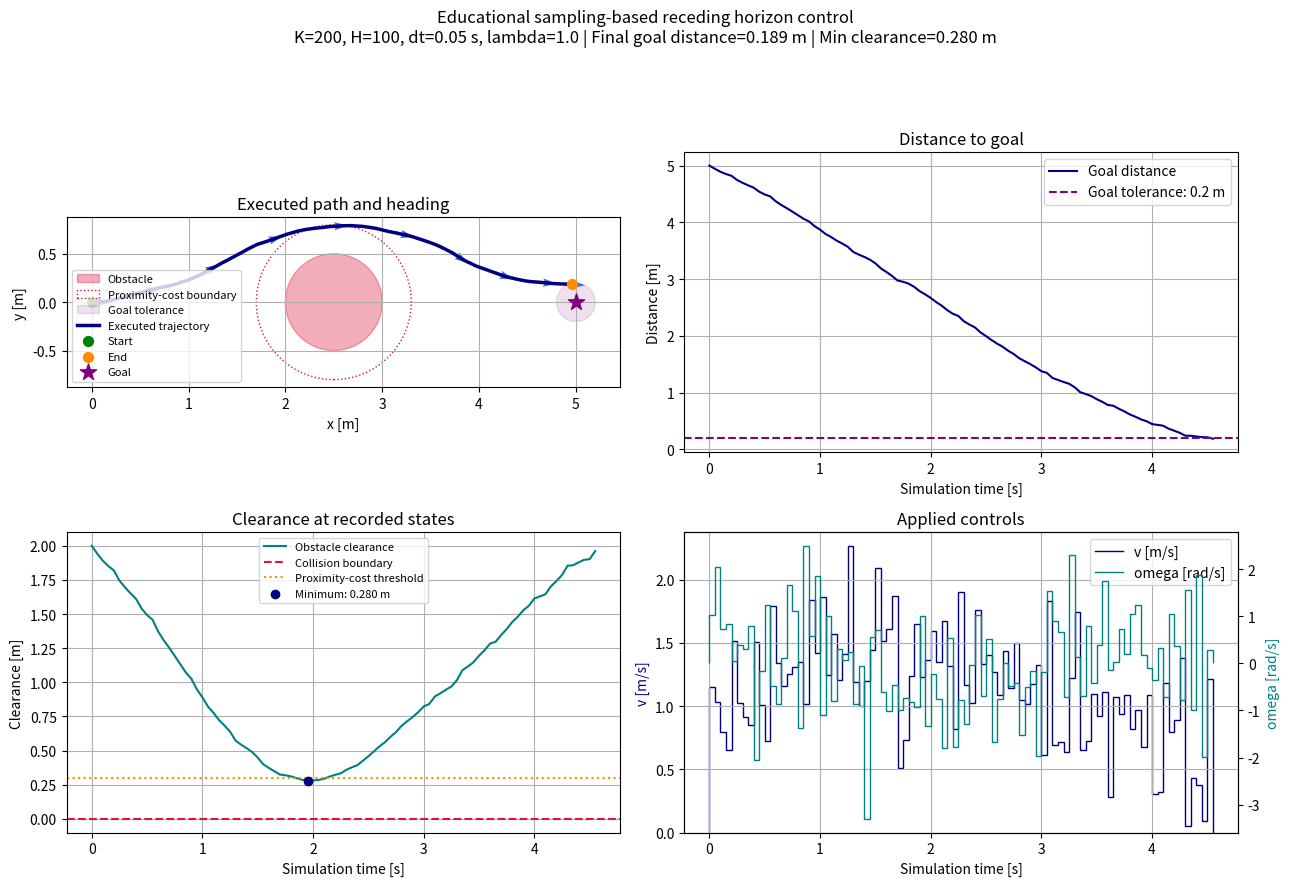

Reproduce this figure in Python. (Note: this script raises an exception after producing the figure.)
from pathlib import Path

import numpy as np
import matplotlib.pyplot as plt


def unicycle_step(state, control, dt):
    """Step 1에서 검증한 Forward Euler 운동 모델."""
    x, y, theta = state
    v, omega = control

    return np.array([
        x + v * np.cos(theta) * dt,
        y + v * np.sin(theta) * dt,
        theta + omega * dt,
    ])

def trajectory_cost(states, controls, goal, obstacle, dt):
    """한 궤적의 총비용, 항별 비용, 장애물 여유 거리를 계산한다."""
    q_goal = 1.0
    r_v = 0.1
    r_omega = 0.05
    q_obstacle = 100.0
    q_collision = 10000.0
    q_terminal = 10.0
    margin = 0.3

    # 각 입력을 적용한 다음 위치: 크기 (H, 2)
    positions = states[1:, :2]

    # 1. 목표 거리 비용
    goal_distance_sq = np.sum((positions - goal) ** 2, axis=1)
    goal_cost = q_goal * np.sum(goal_distance_sq) * dt

    # 2. 제어 입력 비용
    control_cost = np.sum(
        r_v * controls[:, 0] ** 2
        + r_omega * controls[:, 1] ** 2
    ) * dt

    # 3. 장애물 표면까지의 거리
    center = obstacle[:2]
    radius = obstacle[2]

    clearance = np.linalg.norm(positions - center, axis=1) - radius

    proximity = np.maximum(0.0, (margin - clearance) / margin) ** 2
    obstacle_cost = q_obstacle * np.sum(proximity) * dt

    collision_cost = q_collision * np.sum(clearance <= 0.0) * dt

    # 4. 예측 마지막 위치의 목표 거리 비용
    terminal_cost = q_terminal * goal_distance_sq[-1]

    parts = {
        "goal": goal_cost,
        "control": control_cost,
        "proximity": obstacle_cost,
        "collision": collision_cost,
        "terminal": terminal_cost,
    }

    # 최소 여유 거리는 초기 위치도 포함해 확인한다.
    all_clearance = (
        np.linalg.norm(states[:, :2] - center, axis=1) - radius
    )

    return sum(parts.values()), parts, np.min(all_clearance)

# 1. 설정
dt = 0.05
H = 100
K = 200
temperature = 1.0
noise_std = np.array([0.2, 0.8])

max_steps = 300                     # 최대 15초의 시뮬레이션
goal_tolerance = 0.2                # 목표에서 20 cm 이내면 종료

state = np.array([0.0, 0.0, 0.0])
goal = np.array([5.0, 0.0])
obstacle = np.array([2.5, 0.0, 0.5])

rng = np.random.default_rng(42)

# 처음에만 직진 계획으로 초기화
nominal_controls = np.zeros((H, 2))
nominal_controls[:, 0] = 1.0

# 실제로 적용한 입력과 이동한 상태를 기록
actual_states = [state.copy()]
applied_controls = []
ess_history = []
prediction_costs = []
prediction_clearances = []

stop_reason = "최대 반복 횟수 도달"

# 2. 반복 제어
for k in range(max_steps):
    # A. 현재 계획 주변에 새로운 후보 입력 생성
    noise = rng.normal(
        loc=0.0,
        scale=noise_std,
        size=(K, H, 2),
    )
    sampled_controls = nominal_controls[None, :, :] + noise

    # B. 모든 후보를 현재 실제 상태에서 예측
    trajectories = np.zeros((K, H + 1, 3))
    trajectories[:, 0, :] = state
    costs = np.zeros(K)

    for i in range(K):
        for t in range(H):
            trajectories[i, t + 1] = unicycle_step(
                trajectories[i, t],
                sampled_controls[i, t],
                dt,
            )

        costs[i], _, _ = trajectory_cost(
            trajectories[i],
            sampled_controls[i],
            goal,
            obstacle,
            dt,
        )

    # C. 비용 기반 가중치와 입력 업데이트
    rho = np.min(costs)
    weights = np.exp(-(costs - rho) / temperature)
    weights /= np.sum(weights)

    updated_controls = nominal_controls + np.sum(
        weights[:, None, None] * noise,
        axis=0,
    )

    ess = 1.0 / np.sum(weights ** 2)

    # D. 업데이트한 전체 계획의 예측 결과 확인
    updated_trajectory = np.zeros((H + 1, 3))
    updated_trajectory[0] = state

    for t in range(H):
        updated_trajectory[t + 1] = unicycle_step(
            updated_trajectory[t],
            updated_controls[t],
            dt,
        )

    predicted_cost, _, predicted_clearance = trajectory_cost(
        updated_trajectory,
        updated_controls,
        goal,
        obstacle,
        dt,
    )

    prediction_costs.append(predicted_cost)
    prediction_clearances.append(predicted_clearance)
    ess_history.append(ess)

    # E. 첫 입력만 적용해 실제 시뮬레이션 상태를 한 단계 진행
    action = updated_controls[0].copy()
    state = unicycle_step(state, action, dt)

    actual_states.append(state.copy())
    applied_controls.append(action)

    goal_distance = np.linalg.norm(state[:2] - goal)
    actual_clearance = (
        np.linalg.norm(state[:2] - obstacle[:2]) - obstacle[2]
    )

    if k % 20 == 0:
        print(
            f"step={k + 1:3d}, "
            f"time={(k + 1) * dt:.2f} s, "
            f"goal_distance={goal_distance:.3f} m, "
            f"clearance={actual_clearance:.3f} m, "
            f"ESS={ess:.2f}"
        )

    # F. 종료 조건: 이번에도 이산 위치에서 충돌 판정
    if actual_clearance <= 0.0:
        stop_reason = "실제 이동 상태에서 충돌 감지"
        break

    if goal_distance <= goal_tolerance:
        stop_reason = "목표 범위 도달"
        break

    # G. 残った計画を一つ前に移し、末尾の入力を複製
    nominal_controls = np.vstack([
        updated_controls[1:],
        updated_controls[-1:],
    ])

# 3. 結果の集計
actual_states = np.asarray(actual_states)
applied_controls = np.asarray(applied_controls)

actual_clearances = (
    np.linalg.norm(actual_states[:, :2] - obstacle[:2], axis=1)
    - obstacle[2]
)
final_goal_distance = np.linalg.norm(actual_states[-1, :2] - goal)

print("\n終了理由:", stop_reason)
print("適用した入力の数:", len(applied_controls))
print(f"シミュレーション時間: {len(applied_controls) * dt:.2f} s")
print("最終状態:", actual_states[-1])
print(f"最終目標距離: {final_goal_distance:.4f} m")
print(f"実際の離散状態の最小余裕距離: {actual_clearances.min():.4f} m")
print(
    "予測計画で衝突を含んだ回数:",
    np.count_nonzero(np.asarray(prediction_clearances) <= 0.0),
)

# 4. 시간축과 성능 지표
num_actions = len(applied_controls)

state_times = np.arange(num_actions + 1) * dt

goal_distances = np.linalg.norm(
    actual_states[:, :2] - goal,
    axis=1,
)

min_clearance_index = np.argmin(actual_clearances)

path_length = np.sum(
    np.linalg.norm(
        np.diff(actual_states[:, :2], axis=0),
        axis=1,
    )
)

print(f"\n이동 경로 길이: {path_length:.4f} m")
print(
    f"최소 여유 거리 발생 시간: "
    f"{state_times[min_clearance_index]:.2f} s"
)
print(
    f"적용 선속도 범위: "
    f"{applied_controls[:, 0].min():.3f}"
    f" ~ {applied_controls[:, 0].max():.3f} m/s"
)
print(
    f"적용 각속도 범위: "
    f"{applied_controls[:, 1].min():.3f}"
    f" ~ {applied_controls[:, 1].max():.3f} rad/s"
)

# 5. 결과 요약 그림
fig, axes = plt.subplots(2, 2, figsize=(13, 9))
ax_path, ax_goal, ax_clearance, ax_input = axes.ravel()

# A. 실제 이동 경로
ax_path.add_patch(plt.Circle(
    obstacle[:2],
    obstacle[2],
    color="crimson",
    alpha=0.35,
    label="Obstacle",
))

# 근접 비용이 시작되는 경계: 안전 보장 경계는 아님
proximity_margin = 0.3  # trajectory_cost()의 margin과 동일하게 설정
ax_path.add_patch(plt.Circle(
    obstacle[:2],
    obstacle[2] + proximity_margin,
    fill=False,
    edgecolor="crimson",
    linestyle=":",
    label="Proximity-cost boundary",
))

ax_path.add_patch(plt.Circle(
    goal,
    goal_tolerance,
    color="purple",
    alpha=0.12,
    label="Goal tolerance",
))

ax_path.plot(
    actual_states[:, 0],
    actual_states[:, 1],
    color="navy",
    linewidth=2.5,
    label="Executed trajectory",
)

ax_path.scatter(
    actual_states[0, 0],
    actual_states[0, 1],
    color="green",
    s=50,
    label="Start",
    zorder=5,
)
ax_path.scatter(
    actual_states[-1, 0],
    actual_states[-1, 1],
    color="darkorange",
    s=50,
    label="End",
    zorder=5,
)
ax_path.scatter(
    goal[0],
    goal[1],
    color="purple",
    marker="*",
    s=150,
    label="Goal",
    zorder=5,
)

# 一部の状態でロボットの向きを矢印表示
arrow_indices = np.arange(0, len(actual_states), 10)
arrow_states = actual_states[arrow_indices]

ax_path.quiver(
    arrow_states[:, 0],
    arrow_states[:, 1],
    np.cos(arrow_states[:, 2]),
    np.sin(arrow_states[:, 2]),
    angles="xy",
    scale_units="xy",
    scale=5,
    color="royalblue",
    width=0.005,
)

ax_path.set_title("Executed path and heading")
ax_path.set_xlabel("x [m]")
ax_path.set_ylabel("y [m]")
ax_path.set_aspect("equal", adjustable="box")
ax_path.grid(True)
ax_path.legend(fontsize=8)

# B. 目標までの距離
ax_goal.plot(
    state_times,
    goal_distances,
    color="navy",
    label="Goal distance",
)
ax_goal.axhline(
    goal_tolerance,
    color="purple",
    linestyle="--",
    label=f"Goal tolerance: {goal_tolerance} m",
)
ax_goal.set_title("Distance to goal")
ax_goal.set_xlabel("Simulation time [s]")
ax_goal.set_ylabel("Distance [m]")
ax_goal.grid(True)
ax_goal.legend()

# C. 障害物表面までの距離
ax_clearance.plot(
    state_times,
    actual_clearances,
    color="teal",
    label="Obstacle clearance",
)
ax_clearance.axhline(
    0.0,
    color="crimson",
    linestyle="--",
    label="Collision boundary",
)
ax_clearance.axhline(
    proximity_margin,
    color="darkorange",
    linestyle=":",
    label="Proximity-cost threshold",
)
ax_clearance.scatter(
    state_times[min_clearance_index],
    actual_clearances[min_clearance_index],
    color="navy",
    zorder=5,
    label=f"Minimum: {actual_clearances.min():.3f} m",
)
ax_clearance.set_title("Clearance at recorded states")
ax_clearance.set_xlabel("Simulation time [s]")
ax_clearance.set_ylabel("Clearance [m]")
ax_clearance.grid(True)
ax_clearance.legend(fontsize=8)

# D. 実際に適用した入力（単位別に左右の軸を使用）
ax_omega = ax_input.twinx()

v_line = ax_input.stairs(
    applied_controls[:, 0],
    state_times,
    color="navy",
    label="v",
)
omega_line = ax_omega.stairs(
    applied_controls[:, 1],
    state_times,
    color="teal",
    label="omega",
)

ax_input.set_title("Applied controls")
ax_input.set_xlabel("Simulation time [s]")
ax_input.set_ylabel("v [m/s]", color="navy")
ax_omega.set_ylabel("omega [rad/s]", color="teal")
ax_input.grid(True)
ax_input.legend(
    handles=[v_line, omega_line],
    labels=["v [m/s]", "omega [rad/s]"],
    loc="best",
)

fig.suptitle(
    "Educational sampling-based receding horizon control\n"
    f"K={K}, H={H}, dt={dt} s, lambda={temperature} | "
    f"Final goal distance={goal_distances[-1]:.3f} m | "
    f"Min clearance={actual_clearances.min():.3f} m",
    fontsize=12,
)

fig.tight_layout(rect=(0, 0, 1, 0.92))

output_path = Path(__file__).resolve().parent / "step5_summary.png"
fig.savefig(output_path, dpi=180, bbox_inches="tight")
plt.close(fig)

print("그래프 저장:", output_path)
